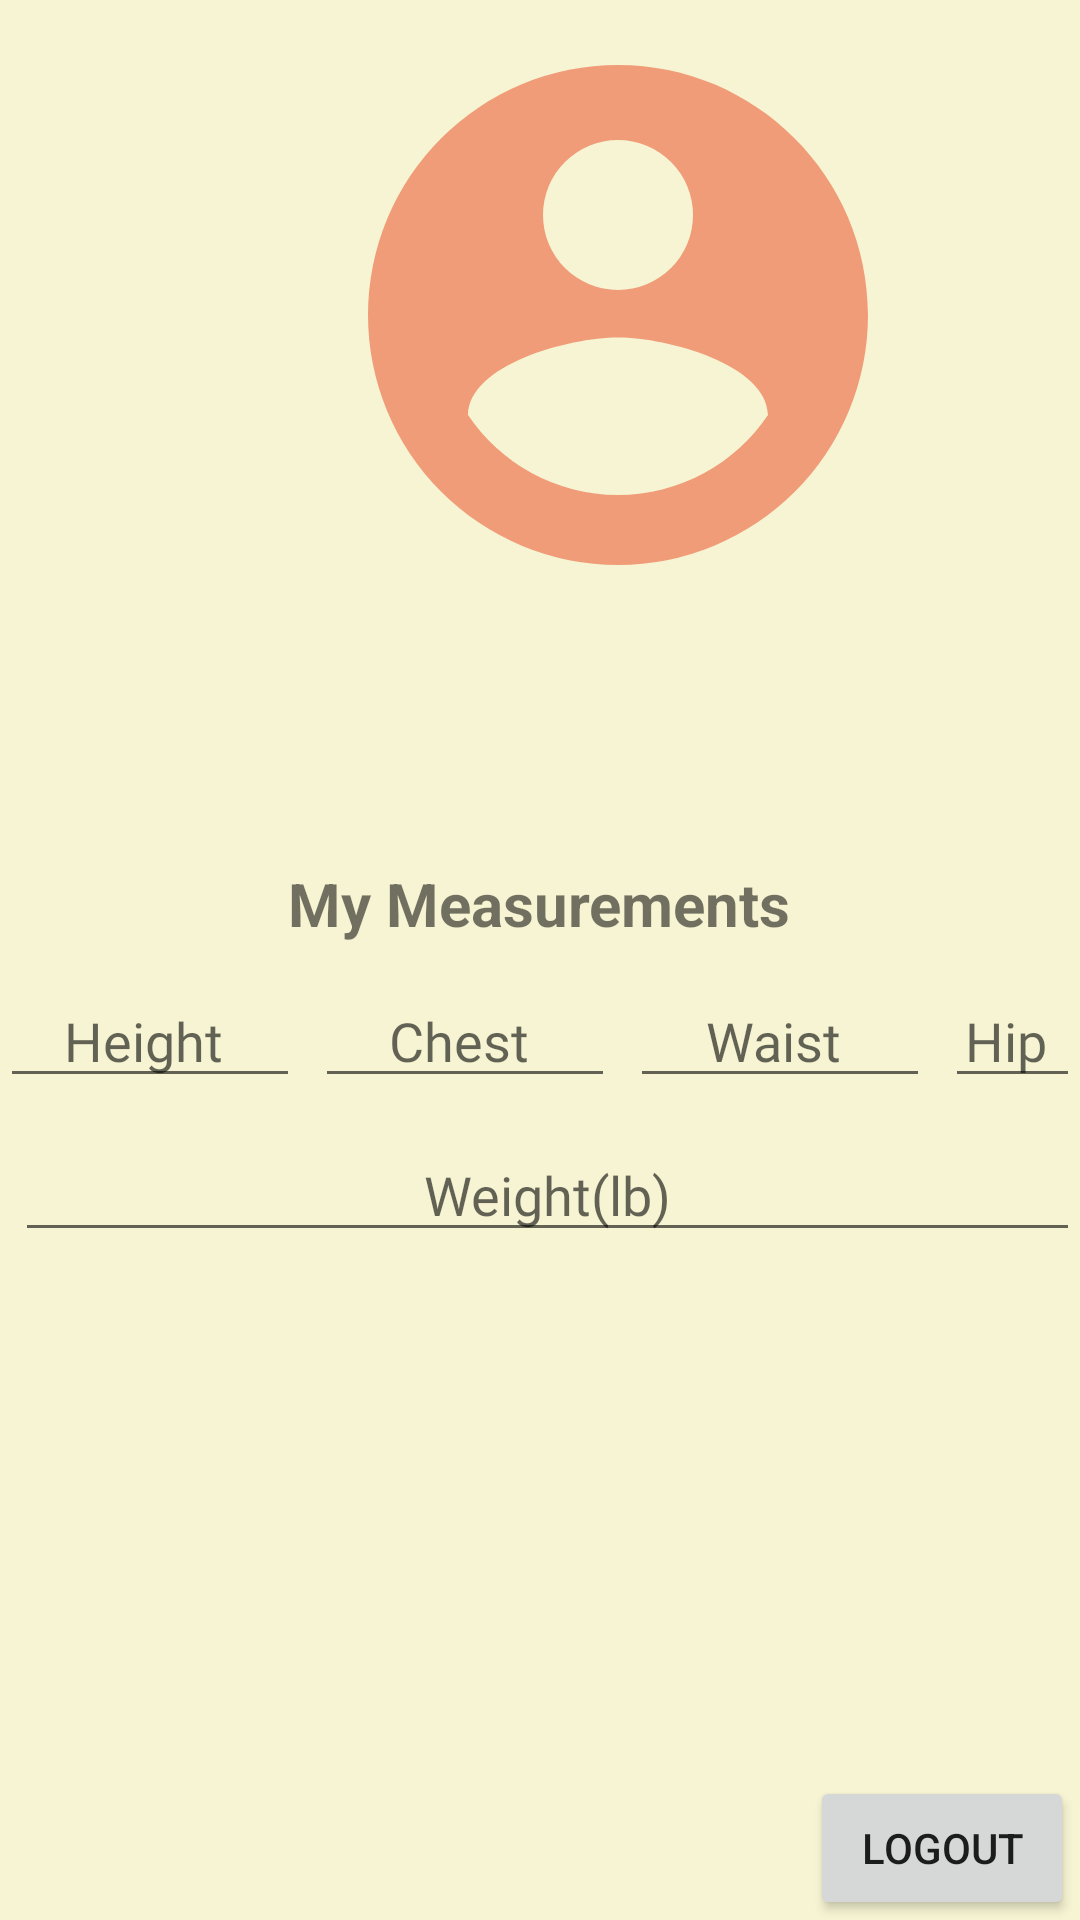

Reconstruct the res/layout file that produces this screen, plus the resources it refers to.
<!-- AndroidManifest.xml: application theme Theme.PersonalProject -->
<!-- res/layout/fragment_profile.xml -->
<?xml version="1.0" encoding="utf-8"?>
<RelativeLayout xmlns:android="http://schemas.android.com/apk/res/android"
    xmlns:app="http://schemas.android.com/apk/res-auto"
    xmlns:tools="http://schemas.android.com/tools"
    android:layout_width="match_parent"
    android:layout_height="match_parent"
    tools:context=".fragments.ProfileFragment">

    <Button
        android:id="@+id/btnLogout"
        android:layout_width="wrap_content"
        android:layout_height="wrap_content"
        android:layout_alignParentEnd="true"
        android:layout_alignParentBottom="true"
        android:layout_marginEnd="2dp"
        android:layout_marginBottom="0dp"
        android:text="Logout" />

    <ImageView
        android:id="@+id/ivProfilePic"
        android:layout_width="200dp"
        android:layout_height="200dp"
        android:layout_alignParentStart="true"
        android:layout_alignParentTop="true"
        android:layout_centerHorizontal="true"
        android:layout_marginStart="106dp"
        android:layout_marginTop="5dp"
        android:src="@drawable/account_circle" />

    <TextView
        android:id="@+id/tvNameProfile"
        android:layout_width="match_parent"
        android:layout_height="wrap_content"
        android:layout_below="@id/ivProfilePic"
        android:fontFamily="@font/allerta"
        android:textAlignment="center"
        android:textAppearance="@style/TextAppearance.AppCompat.Large"
        android:textStyle="bold"
        tools:text="Savitha" />

    <TextView
        android:id="@+id/tvUsernameProfile"
        android:layout_width="match_parent"
        android:layout_height="wrap_content"
        android:layout_below="@id/tvNameProfile"
        android:textAlignment="center"
        android:textSize="16sp"
        android:textStyle="bold"
        tools:text="@savsrin" />

    <TextView
        android:id="@+id/tvEmailProfile"
        android:layout_width="match_parent"
        android:layout_height="wrap_content"
        android:layout_below="@id/tvUsernameProfile"
        android:textAlignment="center"
        android:textSize="16sp"
        android:textStyle="bold"
        tools:text="savsrin@gmail.com" />

    <TextView
        android:id="@+id/tvMeasurementProfile"
        android:layout_width="wrap_content"
        android:layout_height="wrap_content"
        android:layout_below="@id/tvEmailProfile"
        android:layout_centerHorizontal="true"
        android:layout_marginTop="10dp"
        android:text="My Measurements"
        android:textSize="20sp"
        android:textStyle="bold" />

    <EditText
        android:id="@+id/etHeightProfile"
        android:layout_width="100dp"
        android:layout_height="wrap_content"
        android:layout_below="@id/tvMeasurementProfile"
        android:layout_marginTop="10dp"
        android:fontFamily="@font/allerta"
        android:hint="@string/height"
        android:numeric="decimal"
        android:textAlignment="center"
        android:textAppearance="@style/TextAppearance.AppCompat.Medium" />

    <EditText
        android:id="@+id/etChestProfile"
        android:layout_width="100dp"
        android:layout_height="wrap_content"
        android:layout_below="@id/tvMeasurementProfile"
        android:layout_marginStart="5dp"
        android:layout_marginTop="10dp"
        android:layout_toEndOf="@id/etHeightProfile"
        android:fontFamily="@font/allerta"
        android:hint="@string/chest"
        android:numeric="decimal"
        android:textAlignment="center"
        android:textAppearance="@style/TextAppearance.AppCompat.Medium" />

    <EditText
        android:id="@+id/etWaistProfile"
        android:layout_width="100dp"
        android:layout_height="wrap_content"
        android:layout_below="@id/tvMeasurementProfile"
        android:layout_marginStart="5dp"
        android:layout_marginTop="10dp"
        android:layout_toEndOf="@id/etChestProfile"
        android:fontFamily="@font/allerta"
        android:hint="@string/waist"
        android:numeric="decimal"
        android:textAlignment="center"
        android:textAppearance="@style/TextAppearance.AppCompat.Medium" />


    <EditText
        android:id="@+id/etHipProfile"
        android:layout_width="100dp"
        android:layout_height="wrap_content"
        android:layout_below="@id/tvMeasurementProfile"
        android:layout_marginStart="5dp"
        android:layout_marginTop="10dp"
        android:layout_toEndOf="@id/etWaistProfile"
        android:fontFamily="@font/allerta"
        android:hint="@string/hip_inches"
        android:numeric="decimal"
        android:textAlignment="center"
        android:textAppearance="@style/TextAppearance.AppCompat.Medium" />

    <EditText
        android:id="@+id/etWeightProfile"
        android:layout_width="match_parent"
        android:layout_height="wrap_content"
        android:layout_below="@id/etHeightProfile"
        android:layout_marginStart="5dp"
        android:layout_marginTop="10dp"
        android:fontFamily="@font/allerta"
        android:hint="@string/weight_lb"
        android:numeric="decimal"
        android:textAlignment="center"
        android:textAppearance="@style/TextAppearance.AppCompat.Medium" />
</RelativeLayout>
<!-- resources referenced by this layout -->
<resources>
  <!-- drawable account_circle (drawable-v24) -->
  <vector xmlns:android="http://schemas.android.com/apk/res/android"
      android:height="100dp"
      android:width="100dp"
      android:viewportWidth="24"
      android:viewportHeight="24">
      <path android:fillColor="@color/dark_salmon" android:pathData="M12,19.2C9.5,19.2 7.29,17.92 6,16C6.03,14 10,12.9 12,12.9C14,12.9 17.97,14 18,16C16.71,17.92 14.5,19.2 12,19.2M12,5A3,3 0 0,1 15,8A3,3 0 0,1 12,11A3,3 0 0,1 9,8A3,3 0 0,1 12,5M12,2A10,10 0 0,0 2,12A10,10 0 0,0 12,22A10,10 0 0,0 22,12C22,6.47 17.5,2 12,2Z" />
  </vector>
  <string name="chest">Chest "</string>
  <string name="height">Height "</string>
  <string name="hip_inches">Hip "</string>
  <string name="waist">Waist "</string>
  <string name="weight_lb">Weight(lb)</string>
  <style name="Theme.PersonalProject" parent="Theme.MaterialComponents.DayNight.DarkActionBar">
  
          <item name="android:windowBackground">@color/light_yellow</item>
          
          <item name="colorPrimary">@color/tea_green</item>
          <item name="colorPrimaryVariant">@color/tea_green</item>
          <item name="colorOnPrimary">@color/black</item>
          
          <item name="colorSecondary">@color/dark_salmon</item>
          <item name="colorSecondaryVariant">@color/dark_salmon</item>
          <item name="colorOnSecondary">@color/white</item>
          
          <item name="android:statusBarColor" tools:targetApi="l">?attr/colorSecondaryVariant</item>
          <item name="android:actionBarStyle">@style/MyActionBar</item>
          
          <item name="actionBarStyle">@style/MyActionBar</item>
          <item name="actionMenuTextColor">@color/medium_carmine</item>
          <item name="actionMenuTextAppearance">@style/CustomActionBarMenu</item>
  
      </style>
  <color name="dark_salmon">#F19C79</color>
  <color name="light_yellow">#F6F4D2</color>
  <color name="tea_green">#CBDFBD</color>
  <color name="black">#FF000000</color>
  <color name="white">#FFFFFFFF</color>
  <style name="MyActionBar" parent="@style/Widget.AppCompat.Light.ActionBar.Solid.Inverse">
          <item name="android:background">@color/dark_salmon</item>
          
          <item name="background">@color/dark_salmon</item>
          <item name="titleTextStyle">@style/CustomActionBarTitle</item>
      </style>
  <color name="medium_carmine">#A44A3F</color>
  <style name="CustomActionBarMenu">
          <item name="android:textSize">23sp</item>
      </style>
  <style name="CustomActionBarTitle" parent="@style/TextAppearance.AppCompat.Widget.ActionBar.Title">
          <item name="android:textSize">23sp</item>
          <item name="android:textStyle">bold</item>
          <item name="android:fontFamily">@font/architects_daughter</item>
      </style>
</resources>
